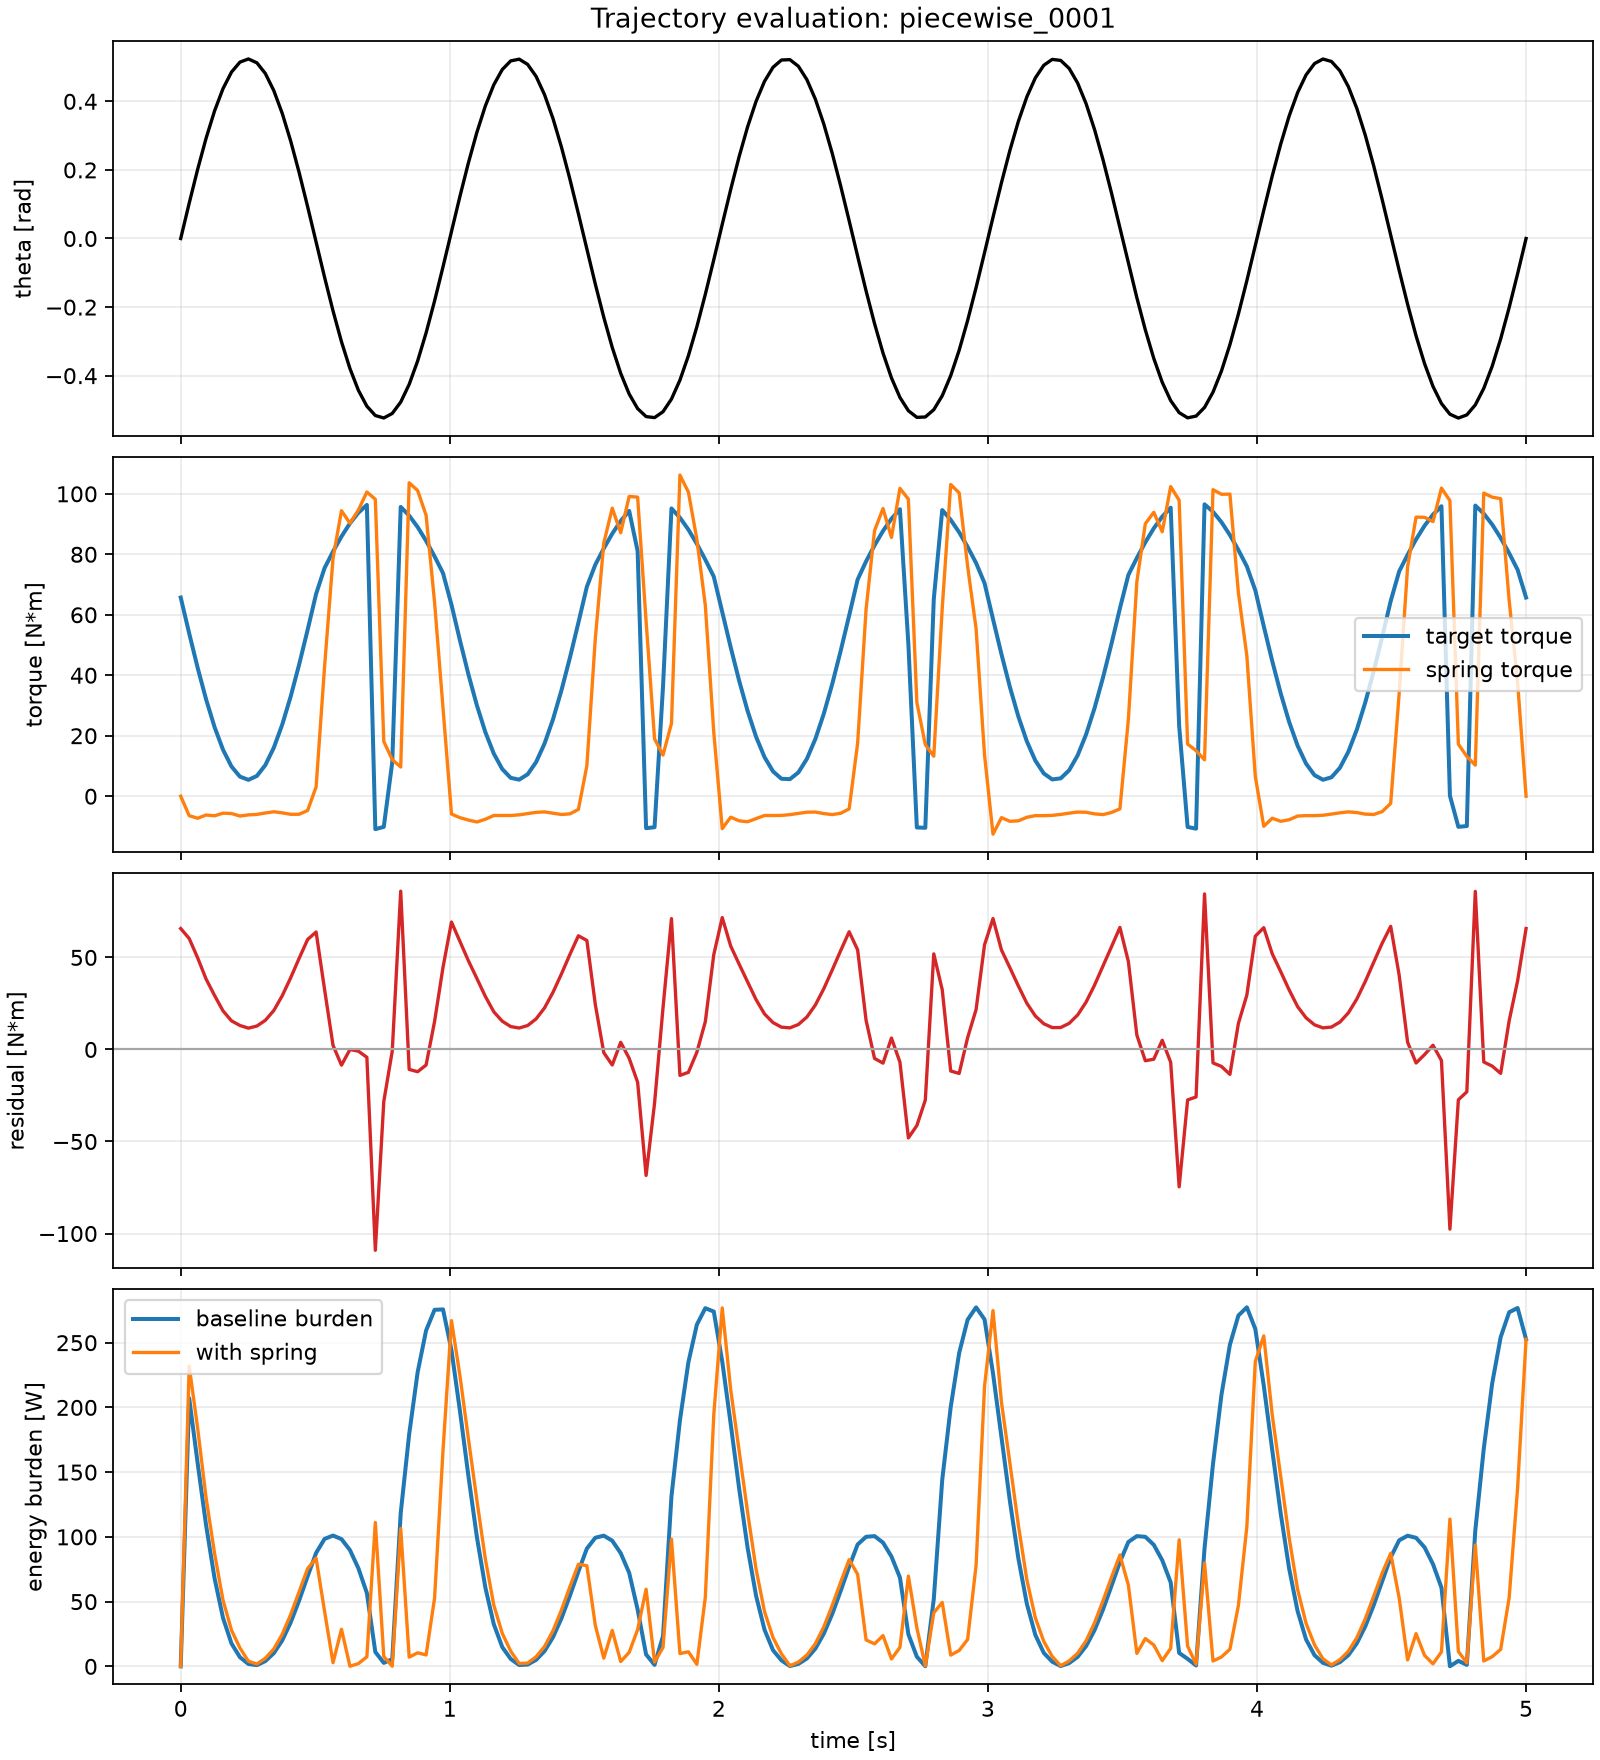

Source data for this figure (header and first rows):
t, theta, theta_dot, tau_target, tau_spring, residual_torque, baseline_mechanical_power, motor_mechanical_power, baseline_energy_burden_power, motor_energy_burden_power, baseline_electrical_draw_power, motor_electrical_draw_power, baseline_braking_power, motor_braking_power, baseline_regenerated_power, motor_regenerated_power
0.0000000000, 0.0000000000, 0.0000000000, 65.7, 0.0000000000, 65.7, 0.0000000000, 0.0000000000, 0.0000000000, 0.0000000000, 0.0000000000, 0.0000000000, 0.0000000000, 0.0000000000, 0.0000000000, 0.0000000000
0.03145, 0.1028, 3.269, 53.87, -6.433, 60.3, 176.1, 197.1, 207.1, 231.9, 207.1, 231.9, 0.0000000000, 0.0000000000, 0.0000000000, 0.0000000000
0.06289, 0.2016, 3.141, 42.49, -7.294, 49.79, 133.5, 156.4, 157, 184, 157, 184, 0.0000000000, 0.0000000000, 0.0000000000, 0.0000000000
0.09434, 0.2925, 2.892, 32.02, -6.217, 38.24, 92.6, 110.6, 108.9, 130.1, 108.9, 130.1, 0.0000000000, 0.0000000000, 0.0000000000, 0.0000000000
0.1258, 0.3721, 2.53, 22.86, -6.475, 29.33, 57.83, 74.21, 68.03, 87.31, 68.03, 87.31, 0.0000000000, 0.0000000000, 0.0000000000, 0.0000000000
0.1572, 0.4371, 2.07, 15.36, -5.606, 20.97, 31.79, 43.4, 37.4, 51.05, 37.4, 51.05, 0.0000000000, 0.0000000000, 0.0000000000, 0.0000000000
0.1887, 0.4852, 1.529, 9.827, -5.724, 15.55, 15.02, 23.77, 17.67, 27.97, 17.67, 27.97, 0.0000000000, 0.0000000000, 0.0000000000, 0.0000000000
0.2201, 0.5144, 0.9282, 6.466, -6.561, 13.03, 6.002, 12.09, 7.061, 14.22, 7.061, 14.22, 0.0000000000, 0.0000000000, 0.0000000000, 0.0000000000
0.2516, 0.5236, 0.2917, 5.41, -6.178, 11.59, 1.578, 3.379, 1.856, 3.976, 1.856, 3.976, 0.0000000000, 0.0000000000, 0.0000000000, 0.0000000000
0.283, 0.5124, -0.3562, 6.7, -6.025, 12.72, -2.387, -4.533, 0.9547, 1.813, 0.0000000000, 0.0000000000, 2.387, 4.533, 1.432, 2.72
0.3145, 0.4812, -0.9903, 10.29, -5.55, 15.84, -10.19, -15.68, 4.074, 6.273, 0.0000000000, 0.0000000000, 10.19, 15.68, 6.111, 9.409
0.3459, 0.4314, -1.586, 16.03, -5.14, 21.17, -25.42, -33.57, 10.17, 13.43, 0.0000000000, 0.0000000000, 25.42, 33.57, 15.25, 20.14
0.3774, 0.3647, -2.12, 23.7, -5.503, 29.21, -50.24, -61.9, 20.1, 24.76, 0.0000000000, 0.0000000000, 50.24, 61.9, 30.14, 37.14
0.4088, 0.2839, -2.571, 33.01, -5.99, 39, -84.87, -100.3, 33.95, 40.11, 0.0000000000, 0.0000000000, 84.87, 100.3, 50.92, 60.16
0.4403, 0.192, -2.922, 43.6, -5.97, 49.57, -127.4, -144.8, 50.96, 57.93, 0.0000000000, 0.0000000000, 127.4, 144.8, 76.43, 86.9
0.4717, 0.09262, -3.16, 55.04, -4.72, 59.76, -173.9, -188.8, 69.56, 75.53, 0.0000000000, 0.0000000000, 173.9, 188.8, 104.3, 113.3
0.5031, -0.01034, -3.274, 66.9, 3.072, 63.82, -219, -209, 87.61, 83.59, 0.0000000000, 0.0000000000, 219, 209, 131.4, 125.4
0.5346, -0.1129, -3.261, 75.46, 42.82, 32.64, -246.1, -106.4, 98.44, 42.58, 0.0000000000, 0.0000000000, 246.1, 106.4, 147.7, 63.87
0.566, -0.2111, -3.122, 80.91, 78.67, 2.235, -252.6, -6.976, 101, 2.79, 0.0000000000, 0.0000000000, 252.6, 6.976, 151.5, 4.186
0.5975, -0.301, -2.861, 85.9, 94.42, -8.52, -245.7, 24.37, 98.29, 28.67, 0.0000000000, 28.67, 245.7, 0.0000000000, 147.4, 0.0000000000
0.6289, -0.3793, -2.488, 90.24, 90.27, -0.02702, -224.5, 0.06722, 89.81, 0.07909, 0.0000000000, 0.07909, 224.5, 0.0000000000, 134.7, 0.0000000000
0.6604, -0.4428, -2.019, 93.77, 94.67, -0.9075, -189.3, 1.832, 75.72, 2.155, 0.0000000000, 2.155, 189.3, 0.0000000000, 113.6, 0.0000000000
0.6918, -0.489, -1.471, 96.33, 100.6, -4.268, -141.7, 6.278, 56.68, 7.386, 0.0000000000, 7.386, 141.7, 0.0000000000, 85.02, 0.0000000000
0.7233, -0.5162, -0.8658, -10.89, 98.2, -109.1, 9.432, 94.45, 11.1, 111.1, 11.1, 111.1, 0.0000000000, 0.0000000000, 0.0000000000, 0.0000000000
0.7547, -0.5234, -0.227, -10.15, 18.1, -28.25, 2.303, 6.412, 2.71, 7.543, 2.71, 7.543, 0.0000000000, 0.0000000000, 0.0000000000, 0.0000000000
0.7862, -0.5101, 0.4207, 11.21, 12.1, -0.8813, 4.717, -0.3708, 5.55, 0.1483, 5.55, 0.0000000000, 0.0000000000, 0.3708, 0.0000000000, 0.2225
0.8176, -0.4771, 1.052, 95.67, 9.667, 86, 100.6, 90.47, 118.4, 106.4, 118.4, 106.4, 0.0000000000, 0.0000000000, 0.0000000000, 0.0000000000
0.8491, -0.4254, 1.642, 92.8, 103.6, -10.84, 152.4, -17.81, 179.3, 7.123, 179.3, 0.0000000000, 0.0000000000, 17.81, 0.0000000000, 10.68
0.8805, -0.3572, 2.169, 89.02, 101.1, -12.09, 193.1, -26.21, 227.1, 10.49, 227.1, 0.0000000000, 0.0000000000, 26.21, 0.0000000000, 15.73
0.9119, -0.2751, 2.611, 84.46, 92.91, -8.452, 220.5, -22.07, 259.4, 8.826, 259.4, 0.0000000000, 0.0000000000, 22.07, 0.0000000000, 13.24
0.9434, -0.1823, 2.951, 79.31, 64.16, 15.15, 234.1, 44.72, 275.4, 52.61, 275.4, 52.61, 0.0000000000, 0.0000000000, 0.0000000000, 0.0000000000
0.9748, -0.08242, 3.177, 73.76, 29.1, 44.66, 234.3, 141.9, 275.7, 166.9, 275.7, 166.9, 0.0000000000, 0.0000000000, 0.0000000000, 0.0000000000
1.006, 0.02069, 3.279, 63.32, -5.898, 69.22, 207.6, 227, 244.3, 267, 244.3, 267, 0.0000000000, 0.0000000000, 0.0000000000, 0.0000000000
1.038, 0.123, 3.253, 51.54, -7.103, 58.64, 167.7, 190.8, 197.3, 224.4, 197.3, 224.4, 0.0000000000, 0.0000000000, 0.0000000000, 0.0000000000
1.069, 0.2205, 3.101, 40.31, -7.881, 48.19, 125, 149.4, 147.1, 175.8, 147.1, 175.8, 0.0000000000, 0.0000000000, 0.0000000000, 0.0000000000
1.101, 0.3094, 2.828, 30.07, -8.524, 38.59, 85.04, 109.1, 100, 128.4, 100, 128.4, 0.0000000000, 0.0000000000, 0.0000000000, 0.0000000000
1.132, 0.3863, 2.445, 21.21, -7.626, 28.84, 51.87, 70.52, 61.03, 82.97, 61.03, 82.97, 0.0000000000, 0.0000000000, 0.0000000000, 0.0000000000
1.164, 0.4482, 1.967, 14.09, -6.386, 20.48, 27.72, 40.28, 32.61, 47.39, 32.61, 47.39, 0.0000000000, 0.0000000000, 0.0000000000, 0.0000000000
1.195, 0.4926, 1.413, 8.976, -6.382, 15.36, 12.68, 21.69, 14.92, 25.52, 14.92, 25.52, 0.0000000000, 0.0000000000, 0.0000000000, 0.0000000000
1.226, 0.5179, 0.803, 6.068, -6.378, 12.45, 4.872, 9.994, 5.732, 11.76, 5.732, 11.76, 0.0000000000, 0.0000000000, 0.0000000000, 0.0000000000
1.258, 0.523, 0.1622, 5.48, -6.167, 11.65, 0.8888, 1.889, 1.046, 2.222, 1.046, 2.222, 0.0000000000, 0.0000000000, 0.0000000000, 0.0000000000
1.289, 0.5077, -0.4849, 7.237, -5.766, 13, -3.509, -6.305, 1.404, 2.522, 0.0000000000, 0.0000000000, 3.509, 6.305, 2.106, 3.783
1.321, 0.4727, -1.113, 11.27, -5.334, 16.6, -12.54, -18.48, 5.017, 7.393, 0.0000000000, 0.0000000000, 12.54, 18.48, 7.526, 11.09
1.352, 0.4193, -1.698, 17.42, -5.186, 22.6, -29.58, -38.38, 11.83, 15.35, 0.0000000000, 0.0000000000, 29.58, 38.38, 17.75, 23.03
1.384, 0.3496, -2.217, 25.45, -5.631, 31.08, -56.41, -68.9, 22.57, 27.56, 0.0000000000, 0.0000000000, 56.41, 68.9, 33.85, 41.34
1.415, 0.2663, -2.65, 35.04, -6.051, 41.09, -92.84, -108.9, 37.14, 43.55, 0.0000000000, 0.0000000000, 92.84, 108.9, 55.71, 65.33
1.447, 0.1726, -2.979, 45.83, -5.839, 51.67, -136.5, -153.9, 54.61, 61.57, 0.0000000000, 0.0000000000, 136.5, 153.9, 81.92, 92.35
1.478, 0.07219, -3.193, 57.39, -4.373, 61.76, -183.2, -197.2, 73.29, 78.88, 0.0000000000, 0.0000000000, 183.2, 197.2, 109.9, 118.3
1.509, -0.03102, -3.282, 69.28, 10.05, 59.23, -227.4, -194.4, 90.94, 77.75, 0.0000000000, 0.0000000000, 227.4, 194.4, 136.4, 116.6
1.541, -0.133, -3.244, 76.57, 52.16, 24.41, -248.4, -79.17, 99.35, 31.67, 0.0000000000, 0.0000000000, 248.4, 79.17, 149, 47.5
1.572, -0.2298, -3.079, 81.95, 83.7, -1.755, -252.3, 5.404, 100.9, 6.357, 0.0000000000, 6.357, 252.3, 0.0000000000, 151.4, 0.0000000000
1.604, -0.3177, -2.795, 86.83, 95.27, -8.444, -242.6, 23.6, 97.06, 27.76, 0.0000000000, 27.76, 242.6, 0.0000000000, 145.6, 0.0000000000
1.635, -0.3932, -2.401, 91.02, 87.14, 3.879, -218.6, -9.314, 87.43, 3.726, 0.0000000000, 0.0000000000, 218.6, 9.314, 131.1, 5.588
1.667, -0.4534, -1.915, 94.36, 99.15, -4.788, -180.7, 9.169, 72.27, 10.79, 0.0000000000, 10.79, 180.7, 0.0000000000, 108.4, 0.0000000000
1.698, -0.496, -1.354, 81.08, 98.9, -17.82, -109.8, 24.13, 43.9, 28.38, 0.0000000000, 28.38, 109.8, 0.0000000000, 65.85, 0.0000000000
1.73, -0.5193, -0.7399, -10.58, 57.88, -68.45, 7.825, 50.65, 9.206, 59.59, 9.206, 59.59, 0.0000000000, 0.0000000000, 0.0000000000, 0.0000000000
1.761, -0.5223, -0.09733, -10.26, 18.97, -29.22, 0.9982, 2.844, 1.174, 3.346, 1.174, 3.346, 0.0000000000, 0.0000000000, 0.0000000000, 0.0000000000
1.792, -0.5051, 0.549, 36.24, 13.6, 22.64, 19.9, 12.43, 23.41, 14.62, 23.41, 14.62, 0.0000000000, 0.0000000000, 0.0000000000, 0.0000000000
1.824, -0.4682, 1.174, 95.18, 24.08, 71.1, 111.7, 83.47, 131.5, 98.21, 131.5, 98.21, 0.0000000000, 0.0000000000, 0.0000000000, 0.0000000000
1.855, -0.413, 1.753, 92.12, 106.2, -14.09, 161.5, -24.71, 190, 9.885, 190, 0.0000000000, 0.0000000000, 24.71, 0.0000000000, 14.83
... 100 more rows
